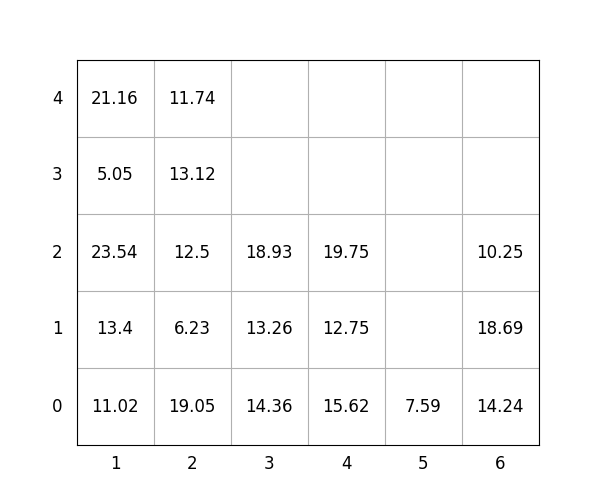

Values plotted in this chart, from the file beside it:
idx, loc_x, loc_y, loc_z, weight, group, score, seq, reloc, size(ft)
1, 3, 0, 0, 14.36, 3, 314.4, 0, 1.0, 20
2, 4, 0, 0, 15.62, 1, 115.6, 0, 0, 20
3, 6, 0, 0, 14.24, 0, 14.24, 0, 0, 20
4, 3, 0, 1, 13.26, 3, 313.3, 1, 1.0, 20
5, 1, 0, 0, 11.02, 0, 11.02, 2, 0, 20
6, 1, 0, 1, 13.4, 0, 13.4, 3, 0, 20
7, 2, 0, 0, 19.05, 1, 119, 4, 0, 20
8, 1, 0, 2, 23.54, 2, 223.5, 5, 0, 20
9, 1, 0, 3, 5.05, 3, 305.1, 6, 0, 20
10, 2, 0, 1, 6.23, 2, 206.2, 7, 0, 20
11, 3, 0, 2, 18.93, 2, 218.9, 8, 1.0, 20
12, 4, 0, 1, 12.75, 2, 212.8, 9, 1.0, 20
13, 1, 0, 4, 21.16, 3, 321.2, 10, 0, 20
14, 2, 0, 2, 12.5, 2, 212.5, 11, 0, 20
15, 4, 0, 2, 19.75, 1, 119.8, 12, 1.0, 20
16, 2, 0, 3, 13.12, 2, 213.1, 13, 0, 20
17, 6, 0, 1, 18.69, 0, 18.69, 14, 0, 20
18, 2, 0, 4, 11.74, 3, 311.7, 15, 0, 20
19, 6, 0, 2, 10.25, 2, 210.2, 16, 0, 20
20, 5, 0, 0, 7.59, 0, 7.59, 17, 0, 20
